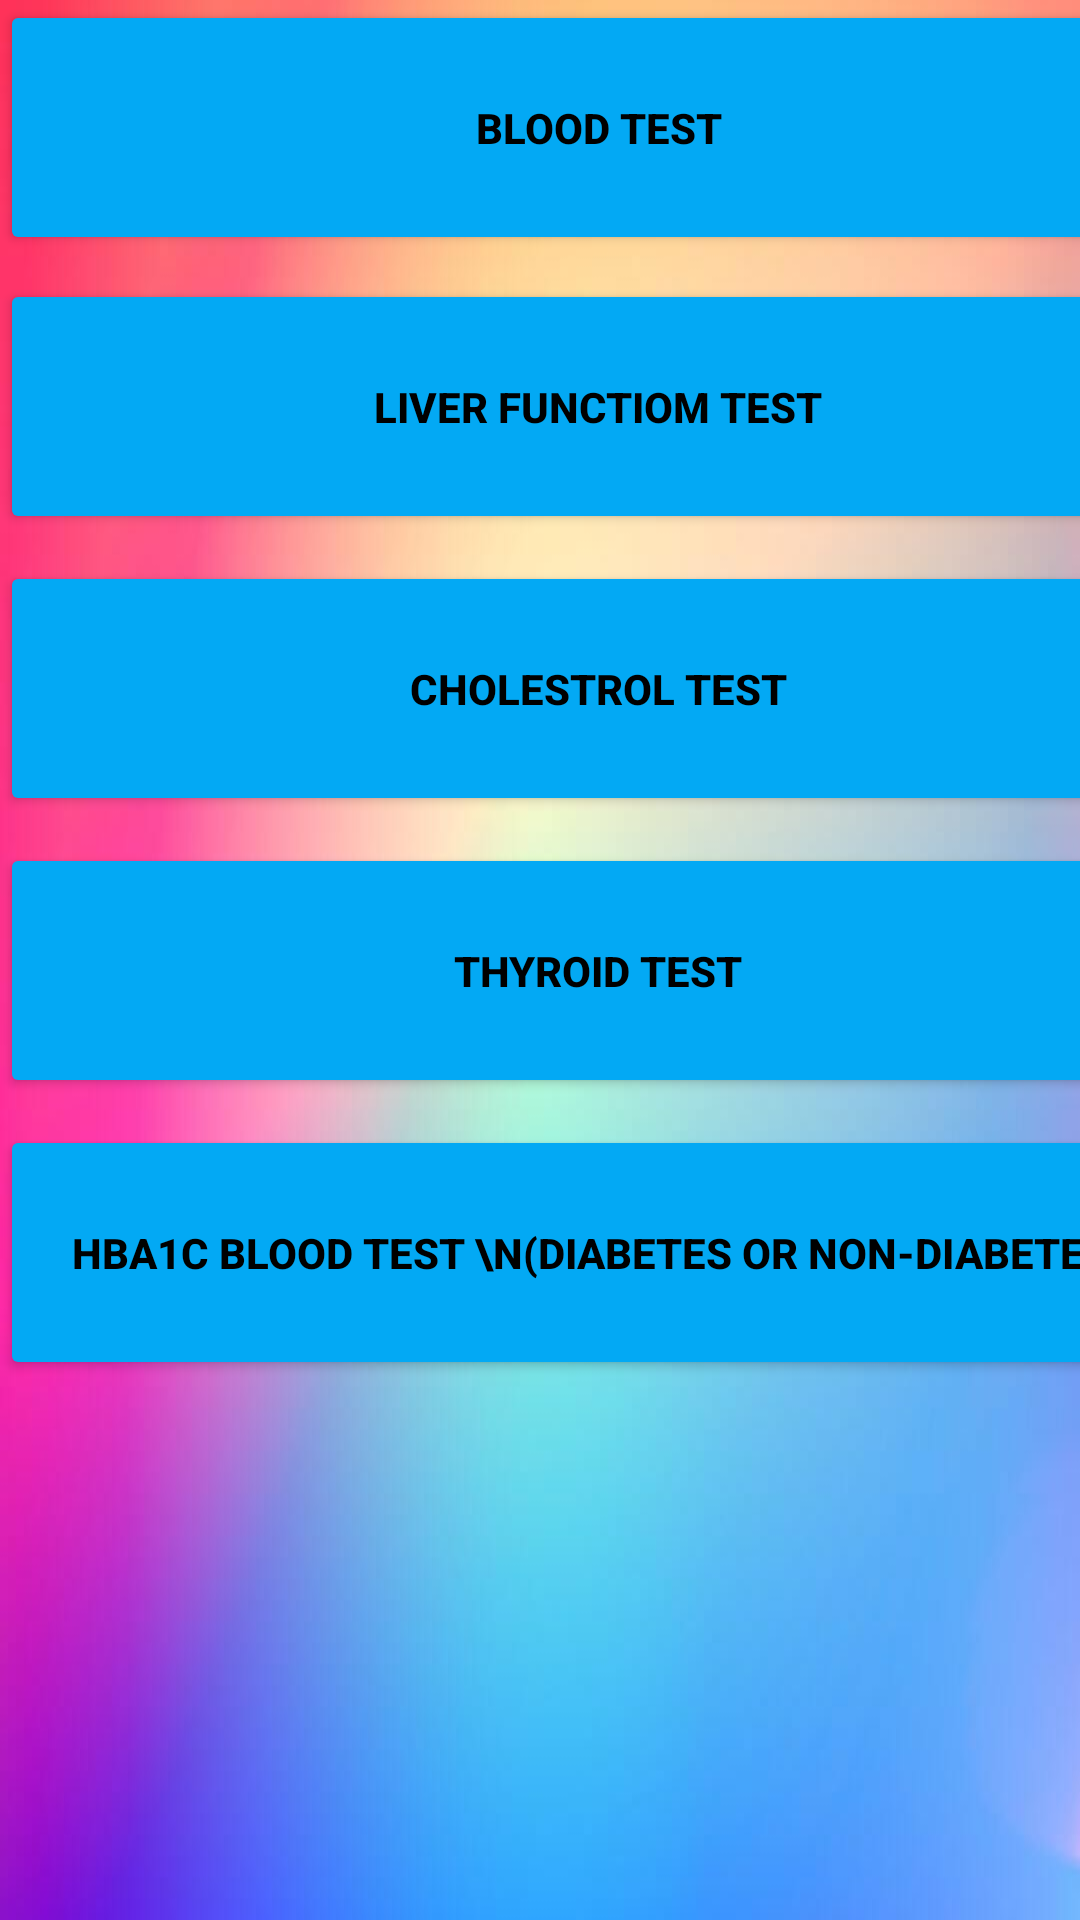

Layout XML and referenced resources for this Android screen:
<!-- AndroidManifest.xml: application theme Theme.HealthAnalysingSystem -->
<!-- res/layout/activity_select.xml -->
<?xml version="1.0" encoding="utf-8"?>
<ScrollView
    xmlns:android="http://schemas.android.com/apk/res/android"
    xmlns:app="http://schemas.android.com/apk/res-auto"
    xmlns:tools="http://schemas.android.com/tools"
    android:layout_width="410dp"
    android:layout_height="750dp"
    tools:layout_editor_absoluteX="1dp"
    tools:layout_editor_absoluteY="1dp"
    android:background="@drawable/inputbg"
    android:fillViewport="true">


  <androidx.constraintlayout.widget.ConstraintLayout

      android:layout_width="match_parent"
      android:layout_height="927dp"
      tools:context=".MainActivity"
      tools:layout_editor_absoluteY="1dp">

    <Button
        android:id="@+id/button4"
        android:layout_width="399dp"
        android:layout_height="85dp"
        android:layout_marginTop="9dp"
        android:backgroundTint="#03A9F4"
        android:text="THYROID TEST"
        android:textColor="@color/black"
        android:textStyle="bold"
        app:layout_constraintEnd_toEndOf="@+id/button3"
        app:layout_constraintHorizontal_bias="0.0"
        app:layout_constraintStart_toStartOf="@+id/button3"
        app:layout_constraintTop_toBottomOf="@+id/button3"
        app:strokeColor="@color/teal_200" />

    <Button
        android:id="@+id/button5"
        android:layout_width="399dp"
        android:layout_height="85dp"
        android:layout_marginTop="9dp"
        android:backgroundTint="#03A9F4"
        android:text="HbA1c BLOOD TEST \n(DIABETES OR NON-DIABETES)"
        android:textColor="@color/black"
        android:textStyle="bold"
        app:layout_constraintEnd_toEndOf="@+id/button4"
        app:layout_constraintHorizontal_bias="0.0"
        app:layout_constraintStart_toStartOf="@+id/button4"
        app:layout_constraintTop_toBottomOf="@+id/button4" />

    <Button
        android:id="@+id/button2"
        android:layout_width="399dp"
        android:layout_height="85dp"
        android:layout_marginTop="8dp"
        android:backgroundTint="#03A9F4"
        android:text="LIVER FUNCTIOM TEST"
        android:textColor="@color/black"
        android:textStyle="bold"
        app:layout_constraintEnd_toEndOf="@+id/button"
        app:layout_constraintHorizontal_bias="0.0"
        app:layout_constraintStart_toStartOf="@+id/button"
        app:layout_constraintTop_toBottomOf="@+id/button"
        />

    <Button
        android:id="@+id/button3"
        android:layout_width="399dp"
        android:layout_height="85dp"
        android:layout_marginTop="9dp"
        android:backgroundTint="#03A9F4"
        android:text="CHOLESTROL TEST"
        android:textColor="@color/black"
        android:textStyle="bold"
        app:layout_constraintEnd_toEndOf="@+id/button2"
        app:layout_constraintStart_toStartOf="parent"
        app:layout_constraintTop_toBottomOf="@+id/button2"
        app:strokeColor="@color/teal_200" />

    <Button
        android:id="@+id/button"
        android:layout_width="399dp"
        android:layout_height="85dp"
        android:textStyle="bold"
        android:backgroundTint="#03A9F4"
        android:text="BLOOD TEST"
        android:textColor="@color/black"
        app:layout_constraintEnd_toEndOf="parent"
        app:layout_constraintHorizontal_bias="0.0"
        app:layout_constraintStart_toStartOf="parent"
        app:layout_constraintTop_toTopOf="parent"
        app:strokeColor="@color/teal_200" />
  </androidx.constraintlayout.widget.ConstraintLayout>


</ScrollView>
<!-- resources referenced by this layout -->
<resources>
  <!-- drawable inputbg: jpg bitmap (drawable, 15823 bytes) -->
  <style name="Theme.HealthAnalysingSystem" parent="Theme.MaterialComponents.DayNight.DarkActionBar">
          
          <item name="colorPrimary">@color/purple_500</item>
          <item name="colorPrimaryVariant">@color/purple_700</item>
          <item name="colorOnPrimary">@color/white</item>
          
          <item name="colorSecondary">@color/teal_200</item>
          <item name="colorSecondaryVariant">@color/teal_700</item>
          <item name="colorOnSecondary">@color/black</item>
          
          <item name="android:statusBarColor" tools:targetApi="l">?attr/colorPrimaryVariant</item>
          
      </style>
  <!-- not gathered from this repository: default colours our renderer supplied (Android Studio template values) -->
  <color name="purple_500">#FF6200EE</color>
  <color name="purple_700">#FF3700B3</color>
  <color name="teal_200">#FF03DAC5</color>
  <color name="teal_700">#FF018786</color>
  <color name="black">#FF000000</color>
  <color name="white">#FFFFFFFF</color>
</resources>
